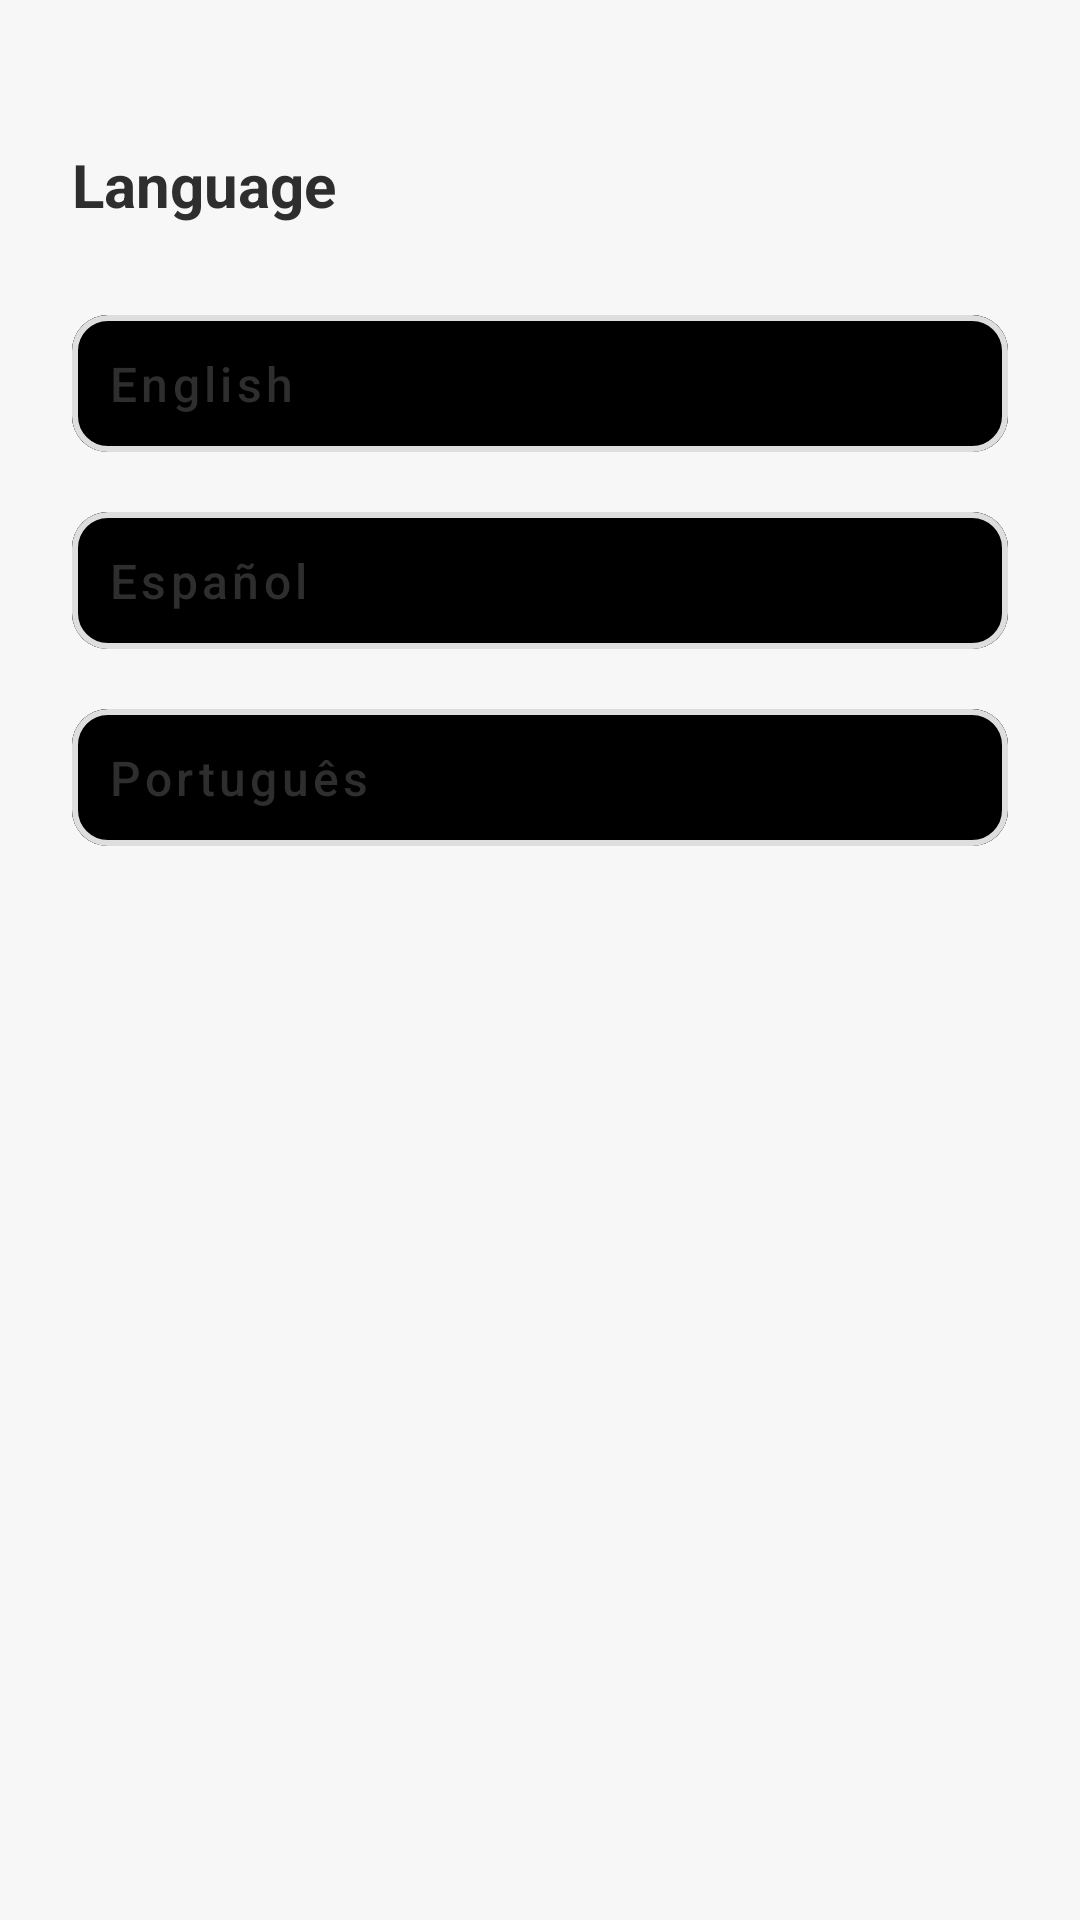

Reconstruct the res/layout file that produces this screen, plus the resources it refers to.
<!-- AndroidManifest.xml: application theme Theme.ReconhecimentoFlorestal -->
<!-- res/layout/languages_fragment.xml -->
<?xml version="1.0" encoding="utf-8"?>
<FrameLayout xmlns:android="http://schemas.android.com/apk/res/android"
    xmlns:tools="http://schemas.android.com/tools"
    xmlns:app="http://schemas.android.com/apk/res-auto"
    android:layout_width="match_parent"
    android:layout_height="match_parent"
    tools:context=".ui.settings.LanguagesFragment"
    android:background="@color/c1">

    <LinearLayout
        android:layout_width="match_parent"
        android:layout_height="wrap_content"
        android:orientation="vertical"
        android:padding="24dp">

        <TextView
            android:id="@+id/settings_title"
            android:layout_width="wrap_content"
            android:layout_height="wrap_content"
            android:text="@string/languages_title"
            android:textColor="@color/c10"
            android:textSize="20sp"
            android:textStyle="bold"
            android:layout_marginTop="24dp"
            app:drawableLeftCompat="@drawable/arrow_left"
            android:drawablePadding="12dp"
            app:drawableTint="@color/c10" />

        <com.google.android.material.button.MaterialButton
            style="@style/Widget.MaterialComponents.Button.OutlinedButton"
            app:cornerRadius="12dp"
            app:strokeColor="@color/c3"
            app:strokeWidth="2dp"
            android:padding="12dp"
            android:id="@+id/languages_btn_english"
            android:layout_width="match_parent"
            android:layout_height="wrap_content"
            android:backgroundTint="@color/TRANSPARENT"
            android:text="@string/languages_btn_english"
            android:textColor="@color/c10"
            android:textSize="16sp"
            android:textAlignment="textStart"
            android:textAllCaps="false"
            android:layout_marginTop="24dp"
            />

        <com.google.android.material.button.MaterialButton
            style="@style/Widget.MaterialComponents.Button.OutlinedButton"
            app:cornerRadius="12dp"
            app:strokeColor="@color/c3"
            app:strokeWidth="2dp"
            android:padding="12dp"
            android:id="@+id/languages_btn_spanish"
            android:layout_width="match_parent"
            android:layout_height="wrap_content"
            android:backgroundTint="@color/TRANSPARENT"
            android:text="@string/languages_btn_spanish"
            android:textColor="@color/c10"
            android:textSize="16sp"
            android:textAlignment="textStart"
            android:textAllCaps="false"
            android:layout_marginTop="8dp"
            />

        <com.google.android.material.button.MaterialButton
            style="@style/Widget.MaterialComponents.Button.OutlinedButton"
            app:cornerRadius="12dp"
            app:strokeColor="@color/c3"
            app:strokeWidth="2dp"
            android:padding="12dp"
            android:id="@+id/languages_btn_portuguese"
            android:layout_width="match_parent"
            android:layout_height="wrap_content"
            android:backgroundTint="@color/TRANSPARENT"
            android:text="@string/languages_btn_portuguese"
            android:textColor="@color/c10"
            android:textSize="16sp"
            android:textAlignment="textStart"
            android:textAllCaps="false"
            android:layout_marginTop="8dp"
            />
    </LinearLayout>

</FrameLayout>
<!-- resources referenced by this layout -->
<resources>
  <color name="c1">#F7F7F7</color>
  <color name="c10">#2E2E2E</color>
  <color name="c3">#DEDEDE </color>
  <string name="languages_btn_english">English</string>
  <string name="languages_btn_portuguese">Português</string>
  <string name="languages_btn_spanish">Español</string>
  <string name="languages_title">Language</string>
  <style name="Theme.ReconhecimentoFlorestal" parent="Base.Theme.ReconhecimentoFlorestal" />
  <style name="Base.Theme.ReconhecimentoFlorestal" parent="Theme.Material3.DayNight.NoActionBar">
          
           <item name="colorPrimary">#00000000</item>
      </style>
</resources>
